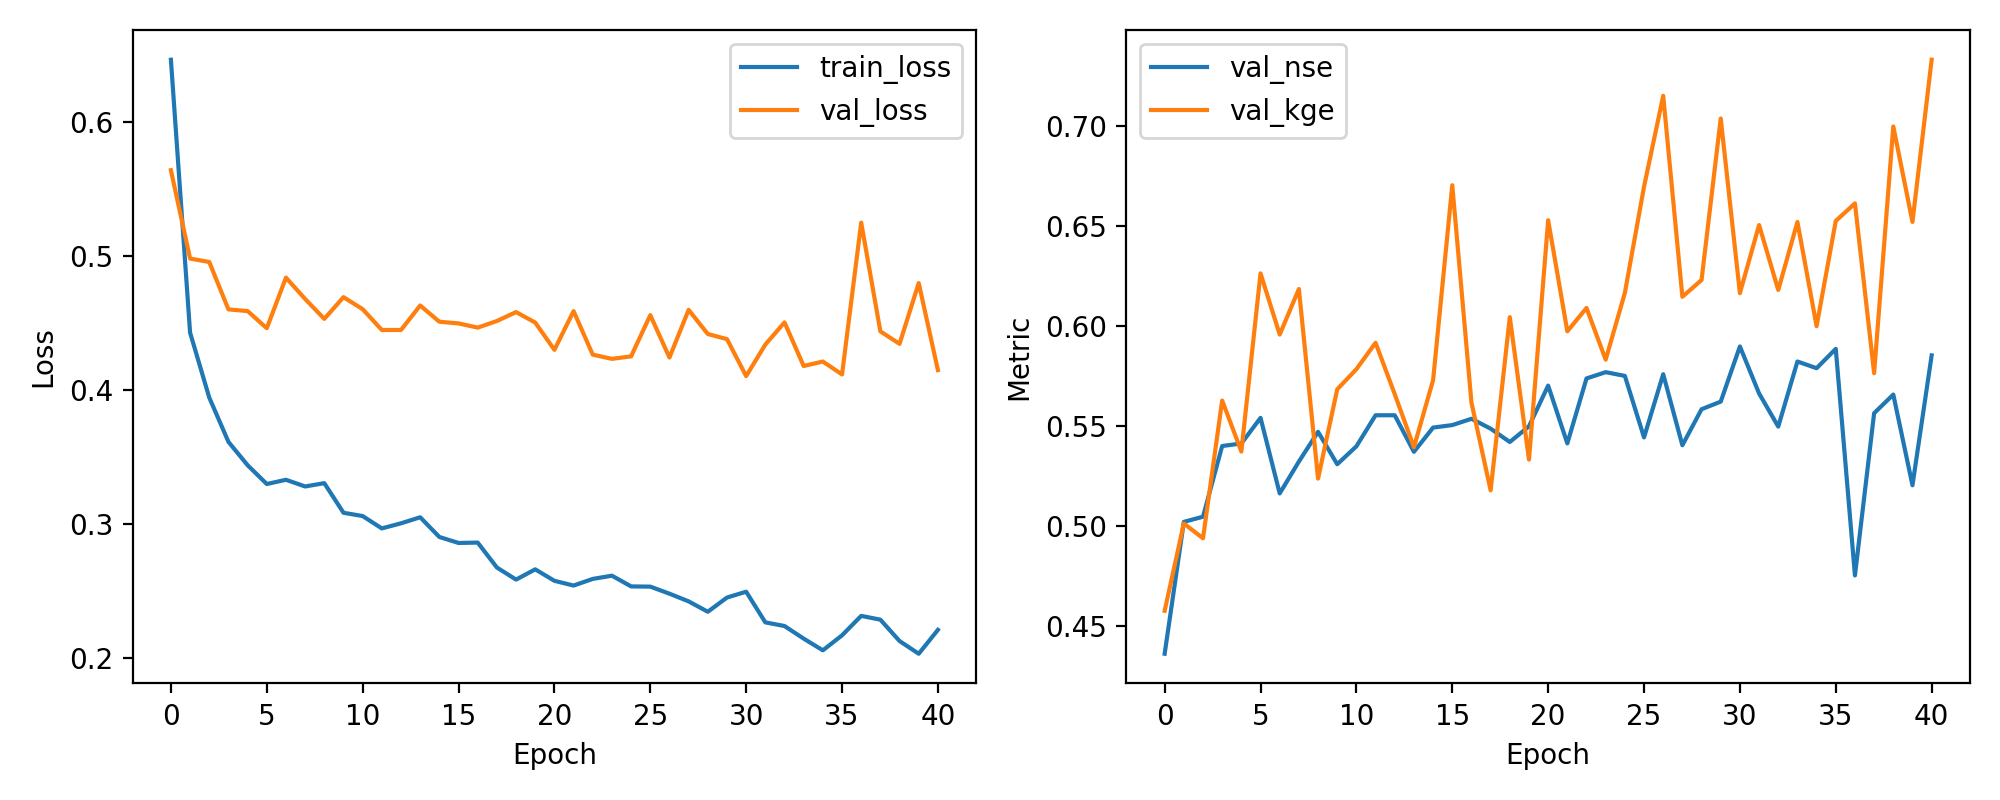

Data behind this chart, as committed beside it:
epoch, train_loss, val_loss, val_nse, val_kge
1, 0.6463, 0.5638, 0.4362, 0.4576
2, 0.4427, 0.4979, 0.5021, 0.5013
3, 0.3942, 0.4954, 0.5046, 0.4939
4, 0.3612, 0.46, 0.54, 0.5627
5, 0.3438, 0.4588, 0.5412, 0.5372
6, 0.3298, 0.446, 0.554, 0.6263
7, 0.3329, 0.4837, 0.5163, 0.5957
8, 0.3279, 0.4678, 0.5322, 0.6185
9, 0.3304, 0.4529, 0.5471, 0.5237
10, 0.3083, 0.4691, 0.5309, 0.5683
11, 0.3058, 0.4602, 0.5398, 0.5784
12, 0.2966, 0.4446, 0.5554, 0.5916
13, 0.3004, 0.4447, 0.5553, 0.5659
14, 0.3049, 0.4629, 0.5371, 0.5394
15, 0.2902, 0.4508, 0.5492, 0.5729
16, 0.2858, 0.4496, 0.5504, 0.6703
17, 0.2861, 0.4464, 0.5536, 0.5617
18, 0.2675, 0.4513, 0.5487, 0.5178
19, 0.2585, 0.458, 0.542, 0.6044
20, 0.2661, 0.4502, 0.5498, 0.5332
21, 0.2575, 0.4298, 0.5702, 0.6528
22, 0.254, 0.4587, 0.5413, 0.5973
23, 0.259, 0.4263, 0.5737, 0.609
24, 0.2614, 0.4231, 0.5769, 0.5831
25, 0.2534, 0.425, 0.575, 0.6165
26, 0.2532, 0.4557, 0.5443, 0.6695
27, 0.2479, 0.4241, 0.5759, 0.715
28, 0.2422, 0.4596, 0.5404, 0.6146
29, 0.2344, 0.4416, 0.5584, 0.6229
30, 0.2451, 0.4378, 0.5622, 0.7037
31, 0.2494, 0.4103, 0.5897, 0.6164
32, 0.2265, 0.4338, 0.5662, 0.6504
33, 0.2238, 0.4503, 0.5497, 0.618
34, 0.2144, 0.4178, 0.5822, 0.6519
35, 0.2057, 0.4211, 0.5789, 0.5999
36, 0.2169, 0.4115, 0.5885, 0.6525
37, 0.2314, 0.5247, 0.4753, 0.6612
38, 0.2286, 0.4436, 0.5564, 0.5764
39, 0.2126, 0.4343, 0.5657, 0.6997
40, 0.2031, 0.4796, 0.5204, 0.652
41, 0.221, 0.4147, 0.5853, 0.7331
